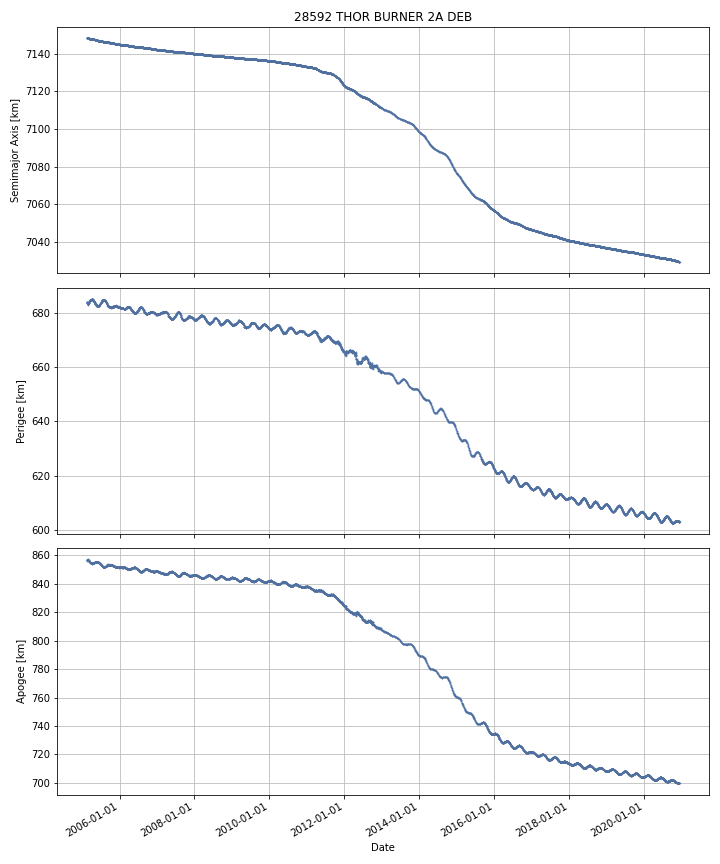

The data file committed next to this chart (first rows):
DATE, SEMIMAJOR_AXIS, PERIAPSIS, APOAPSIS, DOT_SEMIMAJOR_AXIS, DOT_PERIAPSIS, DOT_APOAPSIS
2005-02-17, 7148, 683.6, 856.9, , , 
2005-02-18, 7148, 683.5, 856.9, -0.01836, -0.1091, 0.07244
2005-02-19, 7148, 683.6, 856.8, -0.01979, 0.05793, -0.09751
2005-02-20, 7148, 683.8, 856.6, -0.02222, 0.155, -0.1995
2005-02-21, 7148, 683.7, 856.6, -0.0215, -0.02691, -0.0161
2005-02-22, 7148, 683.8, 856.5, -0.02022, 0.03758, -0.07802
2005-02-23, 7148, 683.8, 856.4, -0.01771, 0.08007, -0.1155
2005-02-24, 7148, 683.6, 856.7, -0.01898, -0.2762, 0.2383
2005-02-25, 7148, 683.4, 856.8, -0.01418, -0.2024, 0.1741
2005-02-26, 7148, 683.2, 857, -0.008069, -0.1791, 0.163
2005-02-27, 7148, 683.1, 857.1, -0.012, -0.1072, 0.08319
2005-02-28, 7148, 683.1, 857.1, -0.003585, 0.003276, -0.01045
2005-03-01, 7148, 683.2, 856.9, -0.004388, 0.1346, -0.1434
2005-03-02, 7148, 683.4, 856.8, -0.005874, 0.1367, -0.1485
2005-03-03, 7148, 683.4, 856.7, -0.005562, 0.03086, -0.04198
2005-03-04, 7148, 683.6, 856.5, -0.002669, 0.1898, -0.1952
2005-03-05, 7148, 683.7, 856.4, -0.003338, 0.1213, -0.128
2005-03-06, 7148, 683.6, 856.5, -0.0009735, -0.09342, 0.09147
2005-03-07, 7148, 683.6, 856.5, -0.006774, 0.02114, -0.03469
2005-03-08, 7148, 683.7, 856.4, -0.008298, 0.08069, -0.09728
2005-03-09, 7148, 683.8, 856.3, -0.009816, 0.05735, -0.07698
2005-03-10, 7148, 683.8, 856.3, -0.01006, 0.005354, -0.02548
2005-03-11, 7148, 684.1, 856, -0.01274, 0.2883, -0.3137
2005-03-12, 7148, 684.1, 855.9, -0.01383, 0.06669, -0.09436
2005-03-13, 7148, 684.3, 855.7, -0.01658, 0.1802, -0.2133
2005-03-14, 7148, 684.3, 855.6, -0.01298, 0.01957, -0.04552
2005-03-15, 7148, 684.4, 855.5, -0.01247, 0.08293, -0.1079
2005-03-16, 7148, 684.4, 855.5, -0.01056, -0.03144, 0.01033
2005-03-17, 7148, 684.4, 855.5, -0.0155, 0.01838, -0.04939
2005-03-18, 7148, 684.5, 855.3, -0.01469, 0.0924, -0.1218
2005-03-19, 7148, 684.5, 855.3, -0.01303, 0.013, -0.03906
2005-03-20, 7148, 684.6, 855.2, -0.01257, 0.05632, -0.08145
2005-03-21, 7148, 684.6, 855.1, -0.01261, 0.06426, -0.08949
2005-03-22, 7148, 684.6, 855.1, -0.01217, 0.02033, -0.04466
2005-03-23, 7148, 684.6, 855.1, -0.01041, -0.001983, -0.01883
2005-03-24, 7148, 684.6, 855, -0.01084, 0.001048, -0.02272
2005-03-25, 7148, 684.6, 855, -0.007142, -0.01106, -0.003227
2005-03-26, 7148, 684.6, 855, -0.00858, 0.0003283, -0.01749
2005-03-27, 7148, 684.7, 854.9, -0.006632, 0.08778, -0.101
2005-03-28, 7148, 684.7, 854.9, -0.007372, 0.0132, -0.02794
2005-03-29, 7148, 684.7, 854.9, -0.007767, 0.01447, -0.03
2005-03-30, 7148, 684.8, 854.8, -0.006334, 0.04949, -0.06215
2005-03-31, 7148, 684.8, 854.8, -0.007039, -0.009168, -0.00491
2005-04-01, 7148, 684.8, 854.8, -0.007486, 0.008094, -0.02307
2005-04-02, 7148, 684.8, 854.8, -0.006653, -0.006411, -0.006895
2005-04-03, 7148, 684.8, 854.7, -0.006781, 0.04406, -0.05762
2005-04-04, 7148, 684.8, 854.7, -0.007311, 0.006319, -0.02094
2005-04-05, 7148, 684.9, 854.6, -0.006408, 0.0302, -0.04302
2005-04-06, 7148, 685.1, 854.4, -0.005015, 0.2316, -0.2416
2005-04-07, 7148, 685.1, 854.4, -0.01284, -0.0119, -0.01377
2005-04-08, 7148, 685.1, 854.3, -0.01316, 0.04342, -0.06974
2005-04-09, 7148, 685.1, 854.3, -0.01297, -0.00701, -0.01893
2005-04-10, 7148, 685, 854.4, -0.01138, -0.07918, 0.05641
2005-04-11, 7148, 685, 854.4, -0.01012, -0.04811, 0.02786
2005-04-12, 7148, 684.8, 854.5, -0.01009, -0.1476, 0.1275
2005-04-13, 7148, 684.8, 854.5, -0.008146, -0.003895, -0.0124
2005-04-14, 7148, 684.8, 854.5, -0.01096, -0.004086, -0.01783
2005-04-15, 7148, 684.8, 854.5, -0.01098, -0.05318, 0.03122
2005-04-16, 7148, 684.8, 854.5, -0.01256, -0.01766, -0.007457
2005-04-17, 7148, 684.7, 854.5, -0.01223, -0.04652, 0.02206
... 5,715 more rows
